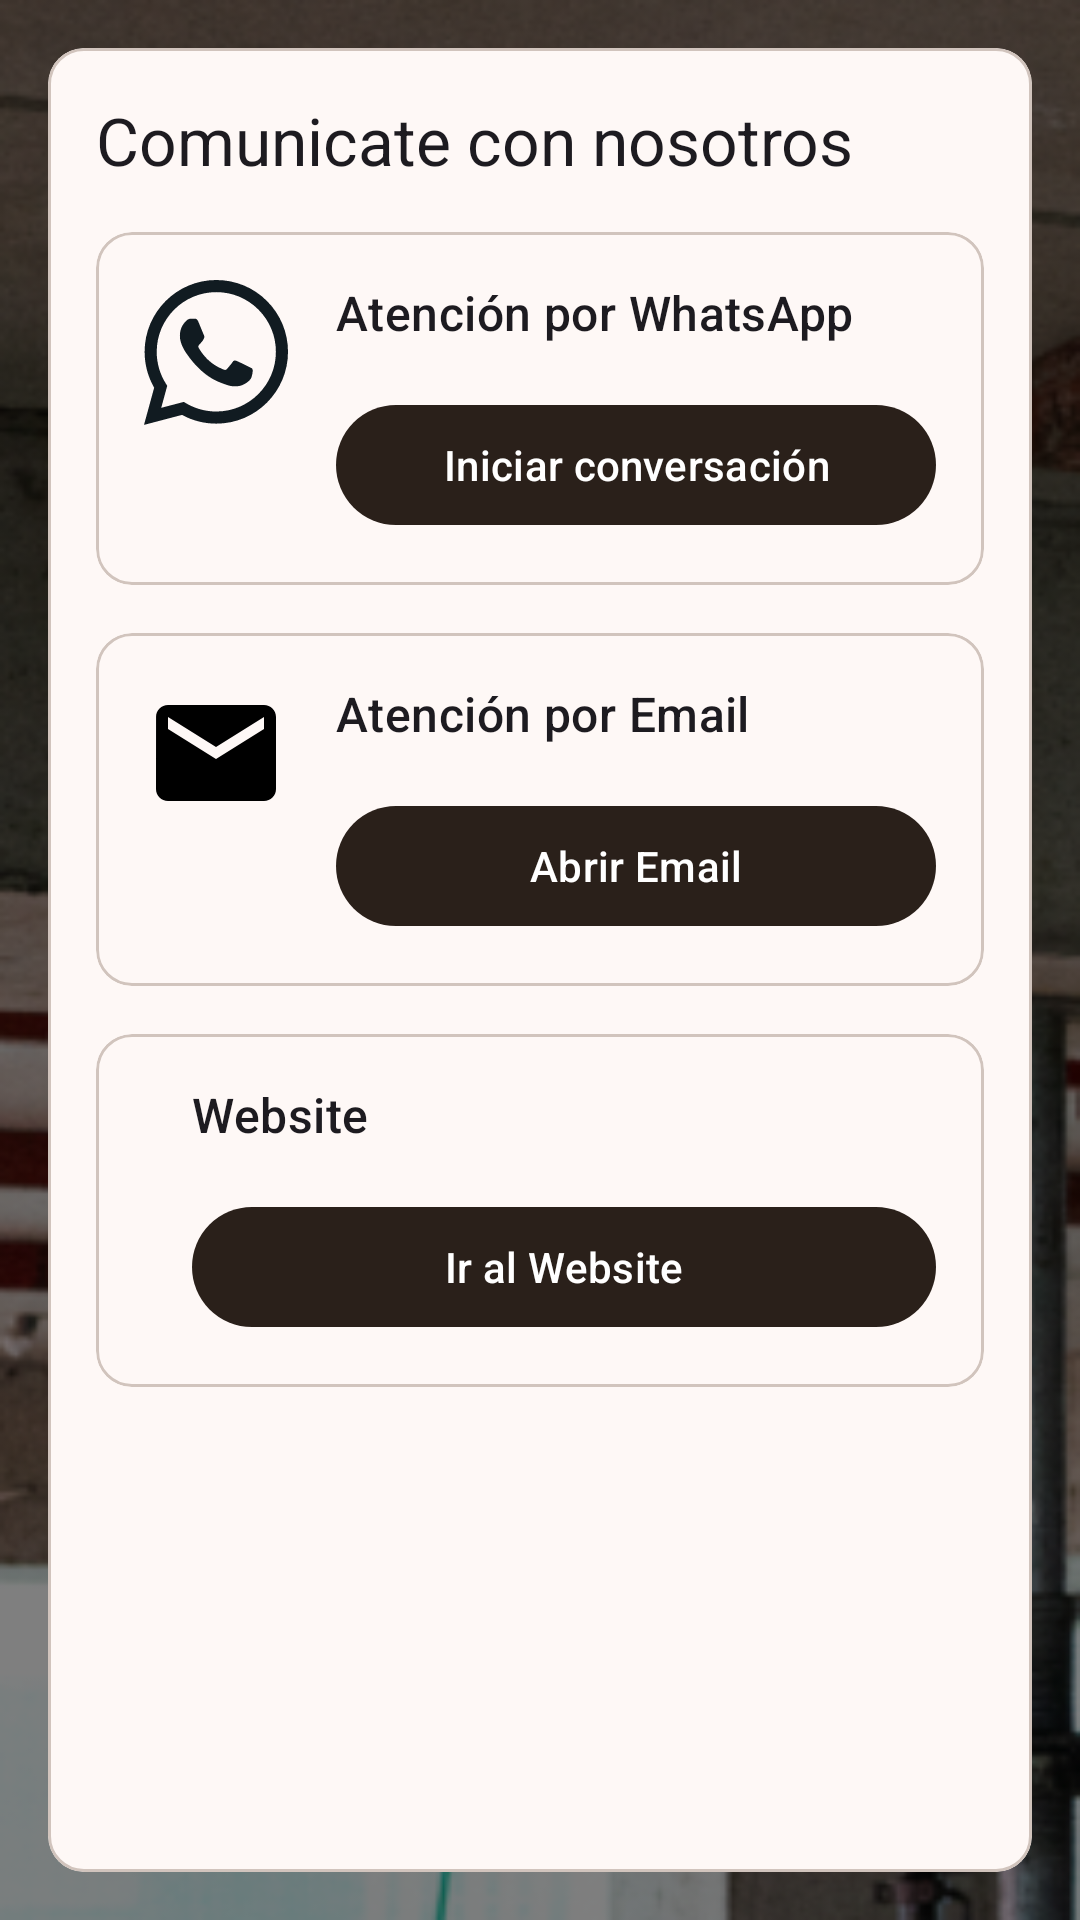

Reconstruct the res/layout file that produces this screen, plus the resources it refers to.
<!-- AndroidManifest.xml: application theme Theme.TrackingSystem -->
<!-- res/layout/fragment_support.xml -->
<?xml version="1.0" encoding="utf-8"?>
<LinearLayout xmlns:android="http://schemas.android.com/apk/res/android"
    xmlns:app="http://schemas.android.com/apk/res-auto"
    xmlns:tools="http://schemas.android.com/tools"
    android:layout_width="match_parent"
    android:layout_height="wrap_content"
    android:orientation="vertical"
    android:padding="16dp"
    tools:context=".ui.support.SupportFragment">

    <com.google.android.material.card.MaterialCardView
        android:layout_width="match_parent"
        android:layout_height="match_parent">

        <LinearLayout
            android:layout_width="match_parent"
            android:layout_height="match_parent"
            android:orientation="vertical"
            android:padding="16dp">

            <TextView
                android:layout_width="match_parent"
                android:layout_height="wrap_content"
                android:text="Comunicate con nosotros"
                android:textAppearance="?attr/textAppearanceTitleLarge" />

            <com.google.android.material.card.MaterialCardView
                android:layout_width="match_parent"
                android:layout_height="wrap_content"
                android:layout_marginTop="16dp">

                <LinearLayout
                    android:layout_width="match_parent"
                    android:layout_height="match_parent"
                    android:orientation="horizontal"
                    android:padding="16dp">

                    <ImageView
                        android:layout_width="wrap_content"
                        android:layout_height="wrap_content"
                        android:importantForAccessibility="no"
                        android:src="@drawable/ic_whatsapp_black_48dp"

                        />

                    <LinearLayout
                        android:layout_width="match_parent"
                        android:layout_height="wrap_content"
                        android:layout_marginStart="16dp"
                        android:orientation="vertical">

                        <TextView
                            android:layout_width="match_parent"
                            android:layout_height="wrap_content"
                            android:text="Atención por WhatsApp"
                            android:textAppearance="?attr/textAppearanceTitleMedium" />

                        <com.google.android.material.button.MaterialButton
                            android:id="@+id/btnLaunchWhatsApp"
                            android:layout_width="match_parent"
                            android:layout_height="wrap_content"
                            android:layout_marginTop="16dp"
                            android:text="Iniciar conversación" />

                    </LinearLayout>

                </LinearLayout>
            </com.google.android.material.card.MaterialCardView>

            <com.google.android.material.card.MaterialCardView
                android:layout_width="match_parent"
                android:layout_height="wrap_content"
                android:layout_marginTop="16dp">

                <LinearLayout
                    android:layout_width="match_parent"
                    android:layout_height="match_parent"
                    android:orientation="horizontal"
                    android:padding="16dp">

                    <ImageView
                        android:layout_width="wrap_content"
                        android:layout_height="wrap_content"
                        android:importantForAccessibility="no"
                        android:src="@drawable/ic_email_48dp"

                        />

                    <LinearLayout
                        android:layout_width="match_parent"
                        android:layout_height="wrap_content"
                        android:layout_marginStart="16dp"
                        android:orientation="vertical">

                        <TextView
                            android:layout_width="match_parent"
                            android:layout_height="wrap_content"
                            android:text="Atención por Email"
                            android:textAppearance="?attr/textAppearanceTitleMedium" />

                        <com.google.android.material.button.MaterialButton
                            android:id="@+id/btnLaunchEmail"
                            android:layout_width="match_parent"
                            android:layout_height="wrap_content"
                            android:layout_marginTop="16dp"
                            android:text="Abrir Email" />

                    </LinearLayout>

                </LinearLayout>
            </com.google.android.material.card.MaterialCardView>

            <com.google.android.material.card.MaterialCardView
                android:layout_width="match_parent"
                android:layout_height="wrap_content"
                android:layout_marginTop="16dp">

                <LinearLayout
                    android:layout_width="match_parent"
                    android:layout_height="match_parent"
                    android:orientation="horizontal"
                    android:padding="16dp">

                    <ImageView
                        android:layout_width="wrap_content"
                        android:layout_height="wrap_content"
                        android:importantForAccessibility="no"
                        android:src="@drawable/ic_alternate_email_48dp"

                        />

                    <LinearLayout
                        android:layout_width="match_parent"
                        android:layout_height="wrap_content"
                        android:layout_marginStart="16dp"
                        android:orientation="vertical">

                        <TextView
                            android:layout_width="match_parent"
                            android:layout_height="wrap_content"
                            android:text="Website"
                            android:textAppearance="?attr/textAppearanceTitleMedium" />

                        <com.google.android.material.button.MaterialButton
                            android:id="@+id/btnLaunchWebsite"
                            android:layout_width="match_parent"
                            android:layout_height="wrap_content"
                            android:layout_marginTop="16dp"
                            android:text="Ir al Website" />

                    </LinearLayout>

                </LinearLayout>
            </com.google.android.material.card.MaterialCardView>
        </LinearLayout>
    </com.google.android.material.card.MaterialCardView>
</LinearLayout>
<!-- resources referenced by this layout -->
<resources>
  <!-- drawable ic_email_48dp (drawable) -->
  <vector xmlns:android="http://schemas.android.com/apk/res/android" android:height="48dp" android:tint="#000000" android:viewportHeight="24" android:viewportWidth="24" android:width="48dp">
        
      <path android:fillColor="@android:color/white" android:pathData="M20,4L4,4c-1.1,0 -1.99,0.9 -1.99,2L2,18c0,1.1 0.9,2 2,2h16c1.1,0 2,-0.9 2,-2L22,6c0,-1.1 -0.9,-2 -2,-2zM20,8l-8,5 -8,-5L4,6l8,5 8,-5v2z"/>
      
  </vector>
  <color name="md_theme_primary">#2A201A</color>
  <color name="md_theme_onPrimary">#FFFFFF</color>
  <color name="md_theme_primaryContainer">#41352E</color>
  <color name="md_theme_onPrimaryContainer">#AF9D94</color>
  <color name="md_theme_secondary">#655D59</color>
  <color name="md_theme_onSecondary">#FFFFFF</color>
  <color name="md_theme_secondaryContainer">#ECE0DB</color>
  <color name="md_theme_onSecondaryContainer">#6B635F</color>
  <color name="md_theme_tertiary">#242218</color>
  <color name="md_theme_onTertiary">#FFFFFF</color>
  <color name="md_theme_tertiaryContainer">#3A372C</color>
  <color name="md_theme_onTertiaryContainer">#A5A092</color>
  <color name="md_theme_error">#BA1A1A</color>
  <color name="md_theme_onError">#FFFFFF</color>
  <color name="md_theme_errorContainer">#FFDAD6</color>
  <color name="md_theme_onErrorContainer">#93000A</color>
  <color name="md_theme_background">#FEF8F6</color>
  <color name="md_theme_onBackground">#1D1B1A</color>
  <color name="md_theme_surface">#FEF8F6</color>
  <color name="md_theme_onSurface">#1D1B1A</color>
  <color name="md_theme_surfaceVariant">#EEE0D9</color>
  <color name="md_theme_onSurfaceVariant">#4E4540</color>
  <color name="md_theme_outline">#80756F</color>
  <color name="md_theme_outlineVariant">#D1C4BD</color>
  <color name="md_theme_inverseSurface">#32302F</color>
  <color name="md_theme_inverseOnSurface">#F5EFEE</color>
  <color name="md_theme_inversePrimary">#D6C3B9</color>
  <color name="md_theme_primaryFixed">#F2DFD4</color>
  <color name="md_theme_onPrimaryFixed">#231913</color>
  <color name="md_theme_primaryFixedDim">#D6C3B9</color>
  <color name="md_theme_onPrimaryFixedVariant">#51443D</color>
  <color name="md_theme_secondaryFixed">#ECE0DB</color>
  <color name="md_theme_onSecondaryFixed">#201A18</color>
  <color name="md_theme_secondaryFixedDim">#CFC4BF</color>
  <color name="md_theme_onSecondaryFixedVariant">#4C4542</color>
  <color name="md_theme_tertiaryFixed">#E9E2D2</color>
  <color name="md_theme_onTertiaryFixed">#1E1C12</color>
  <color name="md_theme_tertiaryFixedDim">#CCC6B7</color>
  <color name="md_theme_onTertiaryFixedVariant">#4A473B</color>
  <color name="md_theme_surfaceDim">#DED9D7</color>
  <color name="md_theme_surfaceBright">#FEF8F6</color>
  <color name="md_theme_surfaceContainerLowest">#FFFFFF</color>
  <color name="md_theme_surfaceContainerLow">#F8F2F1</color>
  <color name="md_theme_surfaceContainer">#F2EDEB</color>
  <color name="md_theme_surfaceContainerHigh">#EDE7E5</color>
  <color name="md_theme_surfaceContainerHighest">#E7E1E0</color>
  <!-- drawable window_bg_bitmap (drawable) -->
  <bitmap xmlns:android="http://schemas.android.com/apk/res/android"
      android:src="@drawable/background"
      android:gravity="fill"
      android:filter="true"
      />
</resources>
